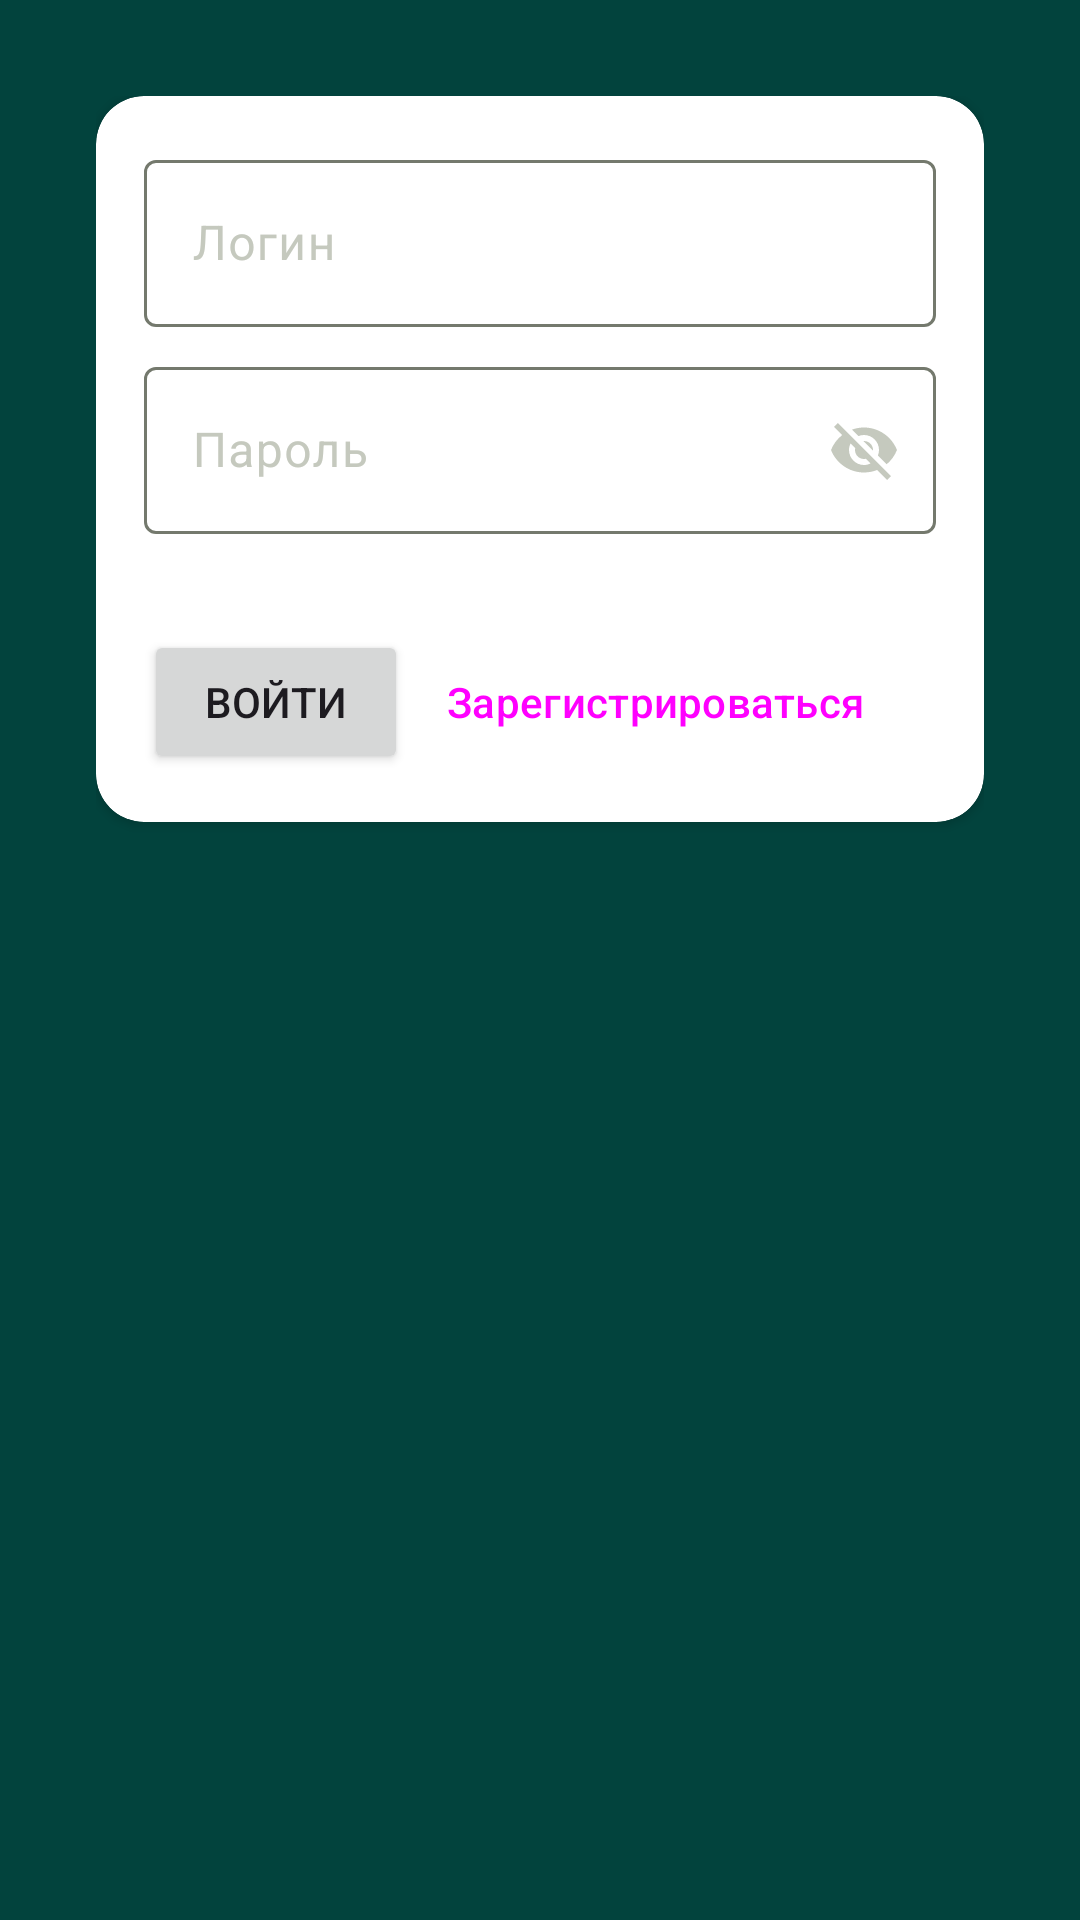

Layout XML and referenced resources for this Android screen:
<!-- AndroidManifest.xml: application theme AppTheme -->
<!-- res/layout/fragment_sign_in.xml -->
<?xml version="1.0" encoding="utf-8"?>
<LinearLayout xmlns:android="http://schemas.android.com/apk/res/android"
    xmlns:tools="http://schemas.android.com/tools"
    android:layout_width="match_parent"
    android:layout_height="match_parent"
    xmlns:app="http://schemas.android.com/apk/res-auto"
    android:padding="@dimen/dim32dp"
    android:orientation="vertical"
    tools:context=".ui.screens.SignInFragment">

    <androidx.cardview.widget.CardView
        android:layout_gravity="center"
        app:cardCornerRadius="@dimen/dim16dp"
        android:layout_width="match_parent"
        android:layout_height="wrap_content">

        <LinearLayout
            android:layout_width="match_parent"
            android:layout_height="match_parent"
            android:padding="@dimen/dim16dp"
            android:orientation="vertical">
            <com.google.android.material.textfield.TextInputLayout
                android:id="@+id/loginLayout"
                android:layout_width="match_parent"
                android:layout_height="wrap_content">

                <com.google.android.material.textfield.TextInputEditText
                    android:id="@+id/loginEditText"
                    android:layout_width="match_parent"
                    android:layout_height="wrap_content"
                    android:hint="@string/login" />

            </com.google.android.material.textfield.TextInputLayout>

            <com.google.android.material.textfield.TextInputLayout
                android:id="@+id/passLayout"
                app:endIconMode="password_toggle"
                android:layout_marginTop="@dimen/dim8dp"
                android:layout_width="match_parent"
                android:layout_height="wrap_content">

                <com.google.android.material.textfield.TextInputEditText
                    android:id="@+id/passwordEditText"
                    android:layout_width="match_parent"
                    android:layout_height="wrap_content"
                    android:hint="@string/pass" />
            </com.google.android.material.textfield.TextInputLayout>

            <FrameLayout
                android:layout_width="match_parent"
                android:layout_height="wrap_content"
                android:layout_marginTop="@dimen/dim32dp"
                >
                <Button
                    android:id="@+id/loginBtn"

                    android:layout_width="wrap_content"
                    android:layout_height="wrap_content"
                    android:layout_gravity="start"
                    android:text="@string/sign_in" />

                <Button
                    android:id="@+id/toRegistrationBtn"
                    style="@style/Widget.Material3.Button.OutlinedButton"
                    android:layout_width="wrap_content"
                    android:layout_height="wrap_content"

                    android:layout_gravity="end"
                    android:text="@string/sign_up"
                    />

            </FrameLayout>


        </LinearLayout>
    </androidx.cardview.widget.CardView>








</LinearLayout>
<!-- resources referenced by this layout -->
<resources>
  <dimen name="dim16dp">16dp</dimen>
  <dimen name="dim32dp">32dp</dimen>
  <dimen name="dim8dp">8dp</dimen>
  <string name="login">Логин</string>
  <string name="pass">Пароль</string>
  <string name="sign_in">Войти</string>
  <string name="sign_up">Зарегистрироваться</string>
  <color name="md_theme_light_primary">#C76D2E</color>
  <color name="md_theme_light_onPrimary">#FFFFFF</color>
  <color name="md_theme_light_primaryContainer">#FFFFFF</color>
  <color name="md_theme_light_onPrimaryContainer">#0B2000</color>
  <color name="md_theme_light_secondary">#C76D2E</color>
  <color name="md_theme_light_onSecondary">#FFFFFF</color>
  <color name="md_theme_light_secondaryContainer">#F6D5A8</color>
  <color name="md_theme_light_onSecondaryContainer">#141E0C</color>
  <color name="md_theme_light_tertiary">#386665</color>
  <color name="md_theme_light_onTertiary">#FFFFFF</color>
  <color name="md_theme_light_tertiaryContainer">#BBECEA</color>
  <color name="md_theme_light_onTertiaryContainer">#002020</color>
  <color name="md_theme_light_error">#BA1A1A</color>
  <color name="md_theme_light_errorContainer">#FFDAD6</color>
  <color name="md_theme_light_onError">#FFFFFF</color>
  <color name="md_theme_light_onErrorContainer">#410002</color>
  <color name="md_theme_light_background">#02433D</color>
  <color name="md_theme_light_onBackground">#FDFDF5</color>
  <color name="md_theme_light_surface">#FDFDF5</color>
  <color name="md_theme_light_onSurface">#1A1C18</color>
  <color name="md_theme_light_surfaceVariant">#DEDEDE</color>
  <color name="md_theme_light_onSurfaceVariant">#C5C9BE</color>
  <color name="md_theme_light_outline">#74796D</color>
  <color name="md_theme_light_inverseOnSurface">#F1F1EA</color>
  <color name="md_theme_light_inverseSurface">#2F312C</color>
  <color name="md_theme_light_inversePrimary">#A1D579</color>
</resources>
